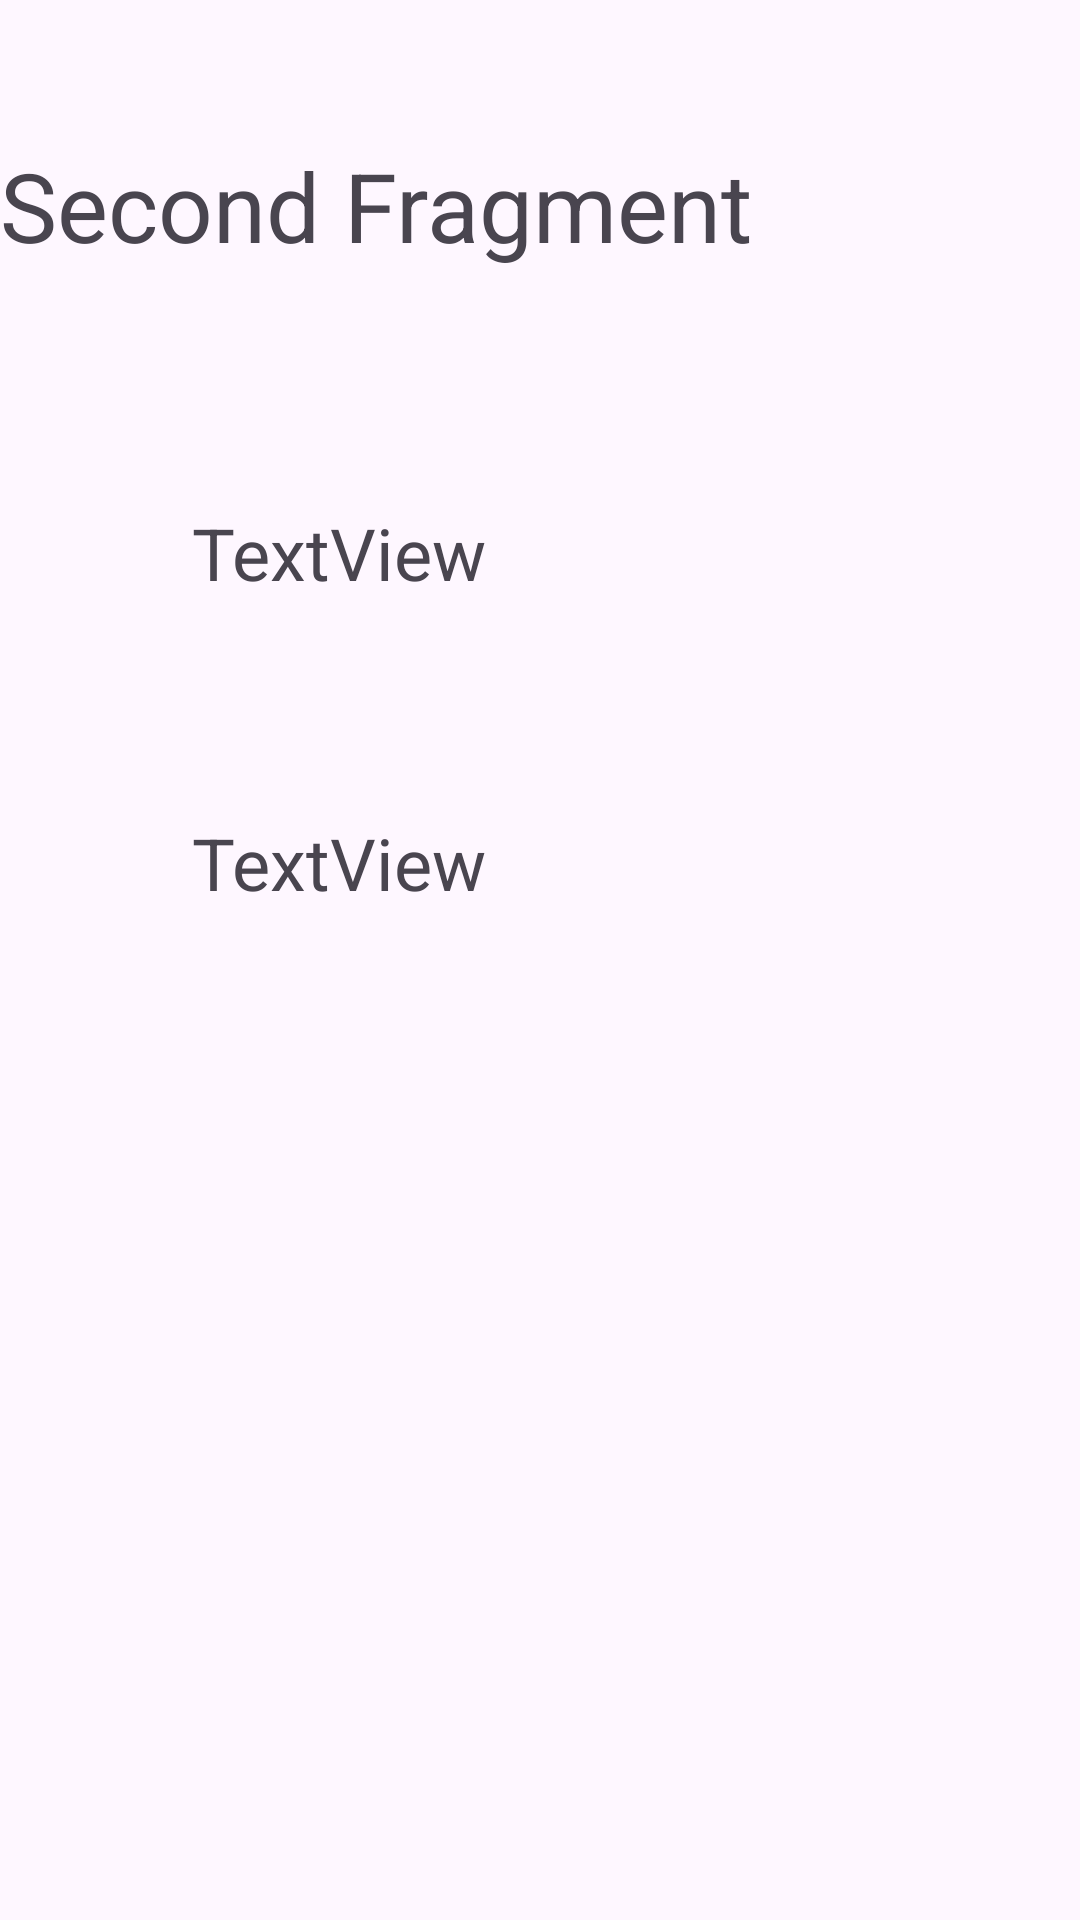

This screen was rendered from an Android layout file. Write that file and the resources it references.
<!-- AndroidManifest.xml: application theme Theme.NavigationAppTest -->
<!-- res/layout/fragment_seconed.xml -->
<?xml version="1.0" encoding="utf-8"?>
<FrameLayout xmlns:android="http://schemas.android.com/apk/res/android"
    xmlns:app="http://schemas.android.com/apk/res-auto"
    xmlns:tools="http://schemas.android.com/tools"
    android:layout_width="match_parent"
    android:layout_height="match_parent"
    tools:context=".SeconedFragment">

    
    <androidx.constraintlayout.widget.ConstraintLayout
        android:layout_width="match_parent"
        android:layout_height="match_parent">

        <TextView
            android:id="@+id/textView3"
            android:layout_width="0dp"
            android:layout_height="wrap_content"
            android:layout_marginTop="47dp"
            android:text="Second Fragment"
            android:textSize="32sp"
            app:layout_constraintEnd_toEndOf="parent"
            app:layout_constraintStart_toStartOf="parent"
            app:layout_constraintTop_toTopOf="parent" />

        <TextView
            android:id="@+id/tvEmail"
            android:layout_width="wrap_content"
            android:layout_height="wrap_content"
            android:layout_marginTop="168dp"
            android:text="TextView"
            android:textSize="24sp"
            app:layout_constraintEnd_toEndOf="@+id/tvPassword"
            app:layout_constraintStart_toStartOf="@+id/tvPassword"
            app:layout_constraintTop_toTopOf="parent" />

        <TextView
            android:id="@+id/tvPassword"
            android:layout_width="wrap_content"
            android:layout_height="wrap_content"
            android:layout_marginStart="64dp"
            android:layout_marginLeft="64dp"
            android:layout_marginTop="71dp"
            android:text="TextView"
            android:textSize="24sp"
            app:layout_constraintStart_toStartOf="parent"
            app:layout_constraintTop_toBottomOf="@+id/tvEmail" />


    </androidx.constraintlayout.widget.ConstraintLayout>


</FrameLayout>
<!-- resources referenced by this layout -->
<resources>
  <style name="Theme.NavigationAppTest" parent="Base.Theme.NavigationAppTest" />
  <style name="Base.Theme.NavigationAppTest" parent="Theme.Material3.DayNight.NoActionBar">
          
          
      </style>
</resources>
